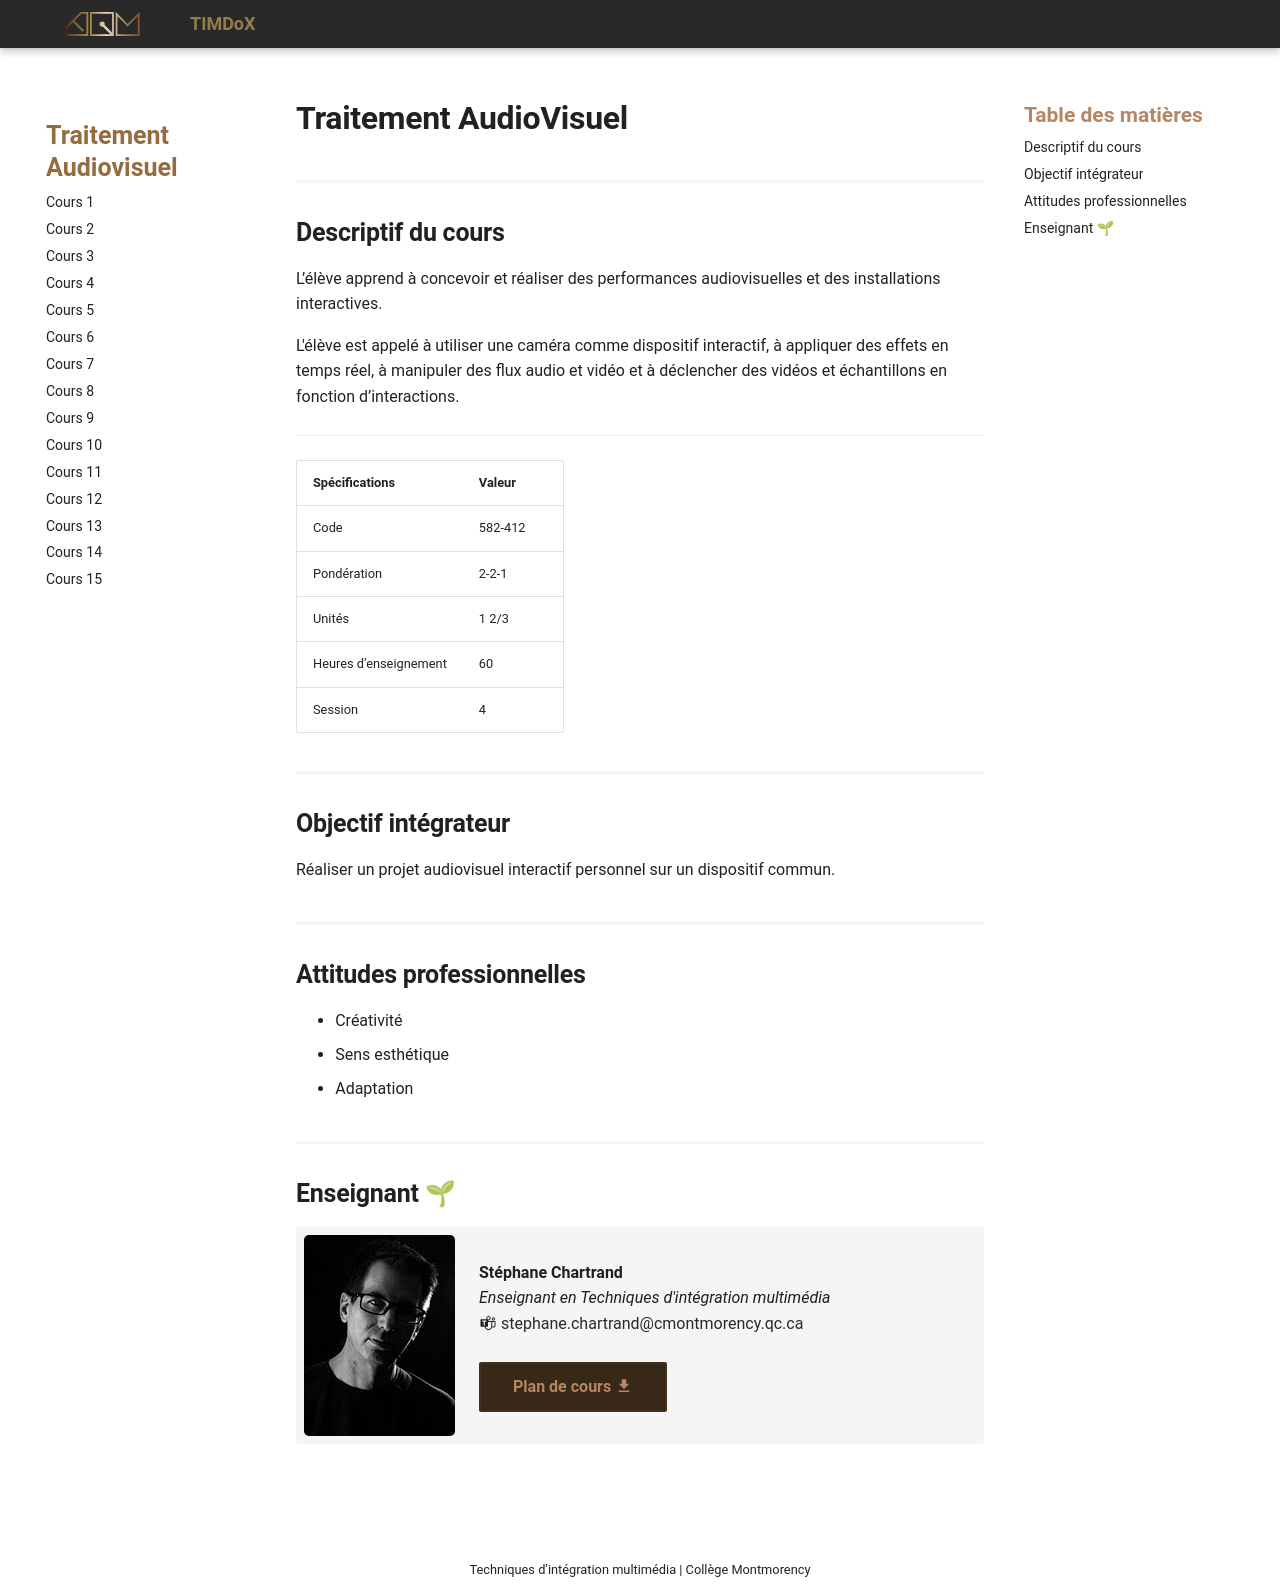

repository: Prof-Inter-Web/timdox · page: 582-412-traitement-audiovisuel/index.html · generator: mkdocs

# Traitement AudioVisuel

## Descriptif du cours

L’élève apprend à concevoir et réaliser des performances audiovisuelles et des installations interactives. 

L'élève est appelé à utiliser une caméra comme dispositif interactif, à 
appliquer des effets en temps réel, à manipuler des flux audio et 
vidéo et à déclencher des vidéos et échantillons en fonction 
d’interactions.
_________________________________________________________________________________________________________________

| Spécifications        | Valeur  |
| --------------------- | ------- |
| Code                  | 582-412 |
| Pondération           | 2-2-1   |
| Unités                | 1 2/3     |
| Heures d’enseignement | 60      |
| Session               | 4       |

## Objectif intégrateur

Réaliser un projet audiovisuel interactif personnel sur un 
dispositif commun.

## Attitudes professionnelles

* Créativité
* Sens esthétique
* Adaptation


## Enseignant 🌱

<div class="grid grid-auto" markdown>
  ![](../_/profs/steph_prof.jpg)

  **Stéphane Chartrand**<br>
  _Enseignant en Techniques d'intégration multimédia_<br>
  :material-microsoft-teams: [stephane.chartrand@cmontmorency.qc.ca](mailto:stephane.chartrand@cmontmorency.qc.ca)<br><br>
  [Plan de cours :material-download:](./assets/documents/plan-cours_Web_4_H2026_V2.1.pdf){ .md-button .md-button--primary }
</div>
